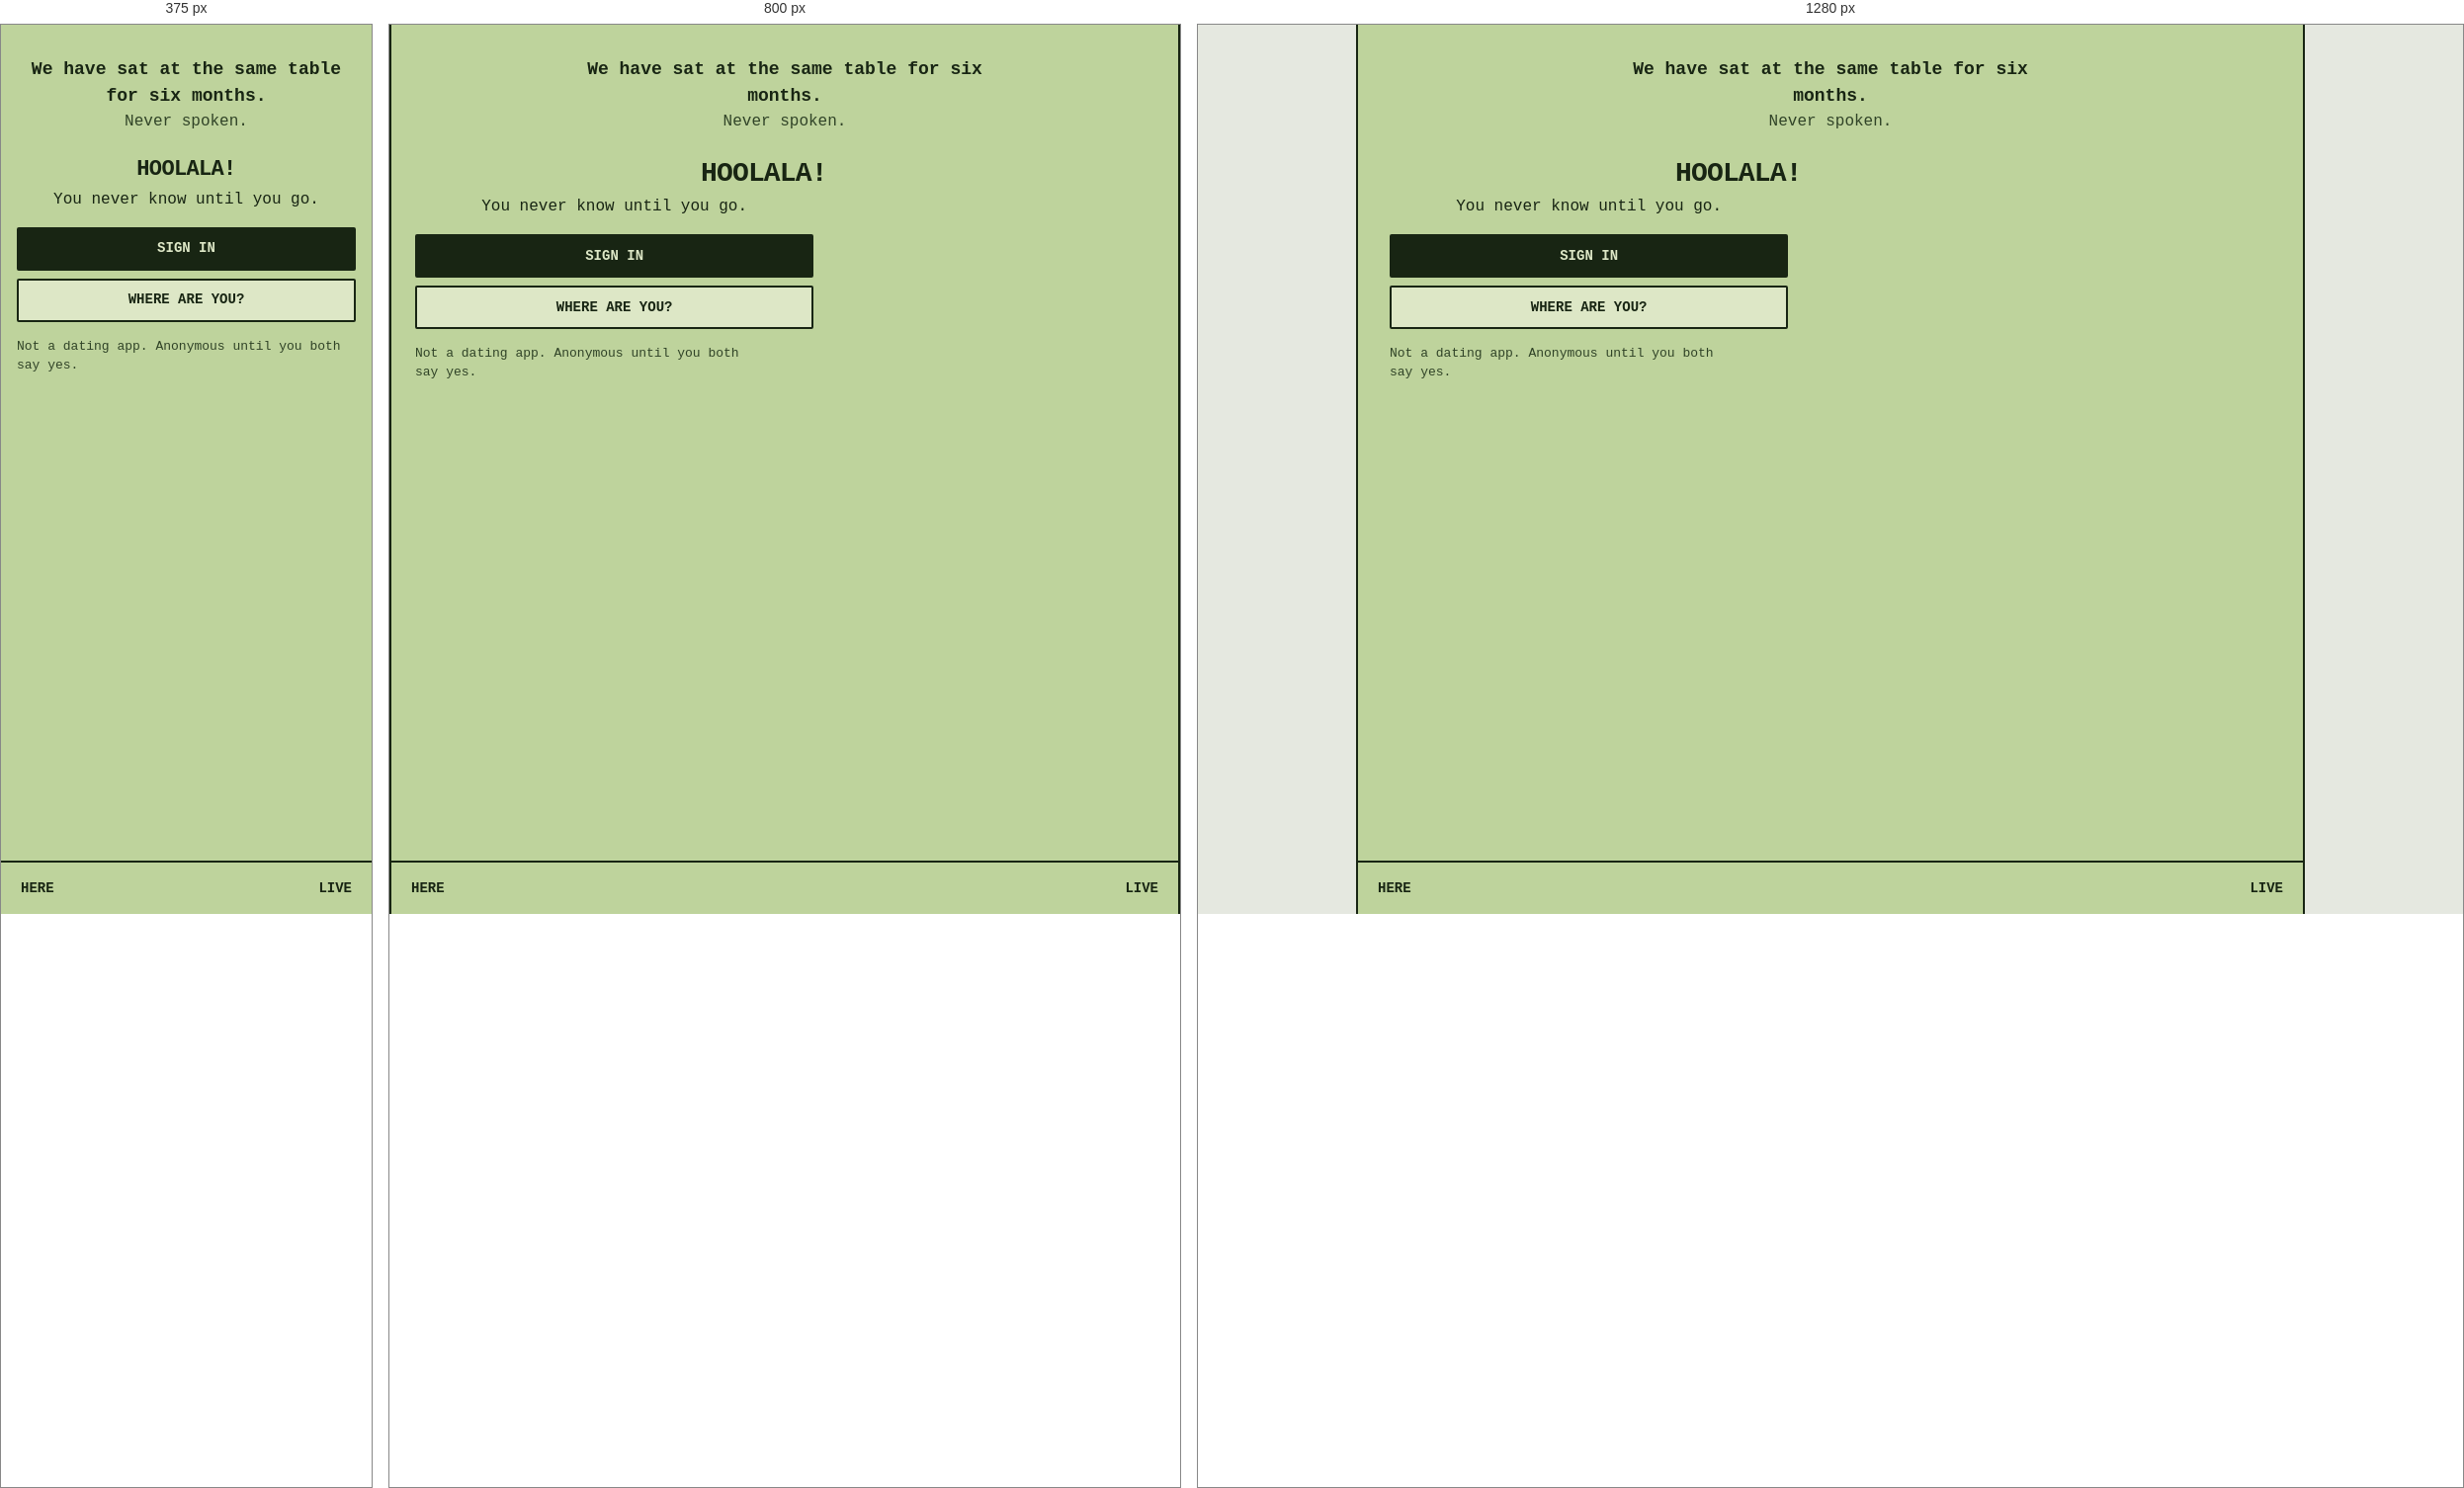
Rendered at 375 px, 800 px and 1280 px, left to right.

<!-- file: index.html -->
<!DOCTYPE html>
<html lang="en-GB">
<head>
  <meta charset="utf-8">
  <meta name="viewport" content="width=device-width, initial-scale=1, viewport-fit=cover">
  <meta name="description" content="Hoolala! Small invitations to talk, from people in this room. You never know until you go.">
  <title>Hoolala!</title>
  <link rel="stylesheet" href="/styles.css">
  <script src="https://telegram.org/js/telegram-web-app.js" defer></script>
  <script src="/app.js" defer></script>
</head>
<body>
  <main>
    <div class="obs" aria-live="off">
      <p class="obs-say">We have sat at the same table for six months.</p>
      <p class="obs-happens">Never spoken.</p>
    </div>
    <div class="brand">
      <p class="brand-name">Hoolala!</p>
      <p class="brand-tagline">You never know until you go.</p>
    </div>
    <ul class="key-list">
      <li><a class="lcd-key lcd-key--primary" href="/signin.html">Sign in</a></li>
      <li><a class="lcd-key" href="/arrive.html">Where are you?</a></li>
    </ul>
    <p class="lcd-small">Not a dating app. Anonymous until you both say yes.</p>
  </main>
  <nav class="lcd-softkeys" aria-label="Shortcuts">
    <a class="lcd-softkey" href="/here.html">Here</a>
    <a class="lcd-softkey" href="/live.html">Live</a>
  </nav>
</body>
</html>


/* @media block from styles.css */
@media (min-width: 640px) {
  body {
    padding-left: 24px;
    padding-right: 24px;
    border-left: 2px solid var(--lcd-ink);
    border-right: 2px solid var(--lcd-ink);
  }
  .lcd-softkeys { margin-left: -24px; margin-right: -24px; }
}

/* @media block from styles.css */
@media (min-width: 960px) {
  body { padding-left: 32px; padding-right: 32px; }
  .lcd-layout { grid-template-columns: repeat(2, minmax(0, 1fr)); gap: 24px; }
  .lcd-softkeys { margin-left: -32px; margin-right: -32px; }
}